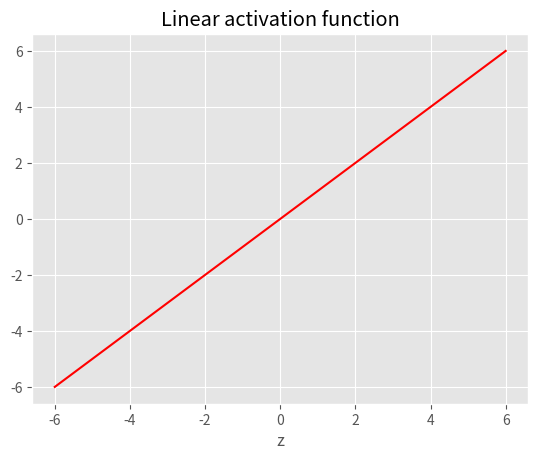

This figure's Python source: (Note: this script raises an exception after producing the figure.)
#!/usr/bin/env python

import matplotlib.pyplot as plt
import numpy as np


def linear(z):
    return z


def binary(z):
    return np.where(z > 0, 1, 0)


def relu(z):
    return np.where(z > 0, z, 0)


def sigmoid(z):
    return 1./(1+np.exp(-z))


def tanh(z):
    return np.tanh(z)

z = np.linspace(-6, 6, 100)

plt.style.use('ggplot')

plt.plot(z, linear(z), 'r-')
plt.xlabel('z')
plt.title('Linear activation function')
plt.savefig('figs/linear.png')
plt.close()

plt.plot(z, binary(z), 'r-')
plt.xlabel('z')
plt.title('Binary activation function')
plt.ylim([-0.01, 1.01])
plt.savefig('figs/binary.png')
plt.close()

plt.plot(z, relu(z), 'r-')
plt.xlabel('z')
plt.title('Rectified Linear activation function')
plt.savefig('figs/relu.png')
plt.close()

plt.plot(z, sigmoid(z), 'r-')
plt.xlabel('z')
plt.title('Sigmoid activation function')
plt.savefig('figs/sigmoid.png')
plt.close()

plt.plot(z, tanh(z), 'r-')
plt.xlabel('z')
plt.title('Hyperbolic Tangent activation function')
plt.savefig('figs/tanh.png')
plt.close()